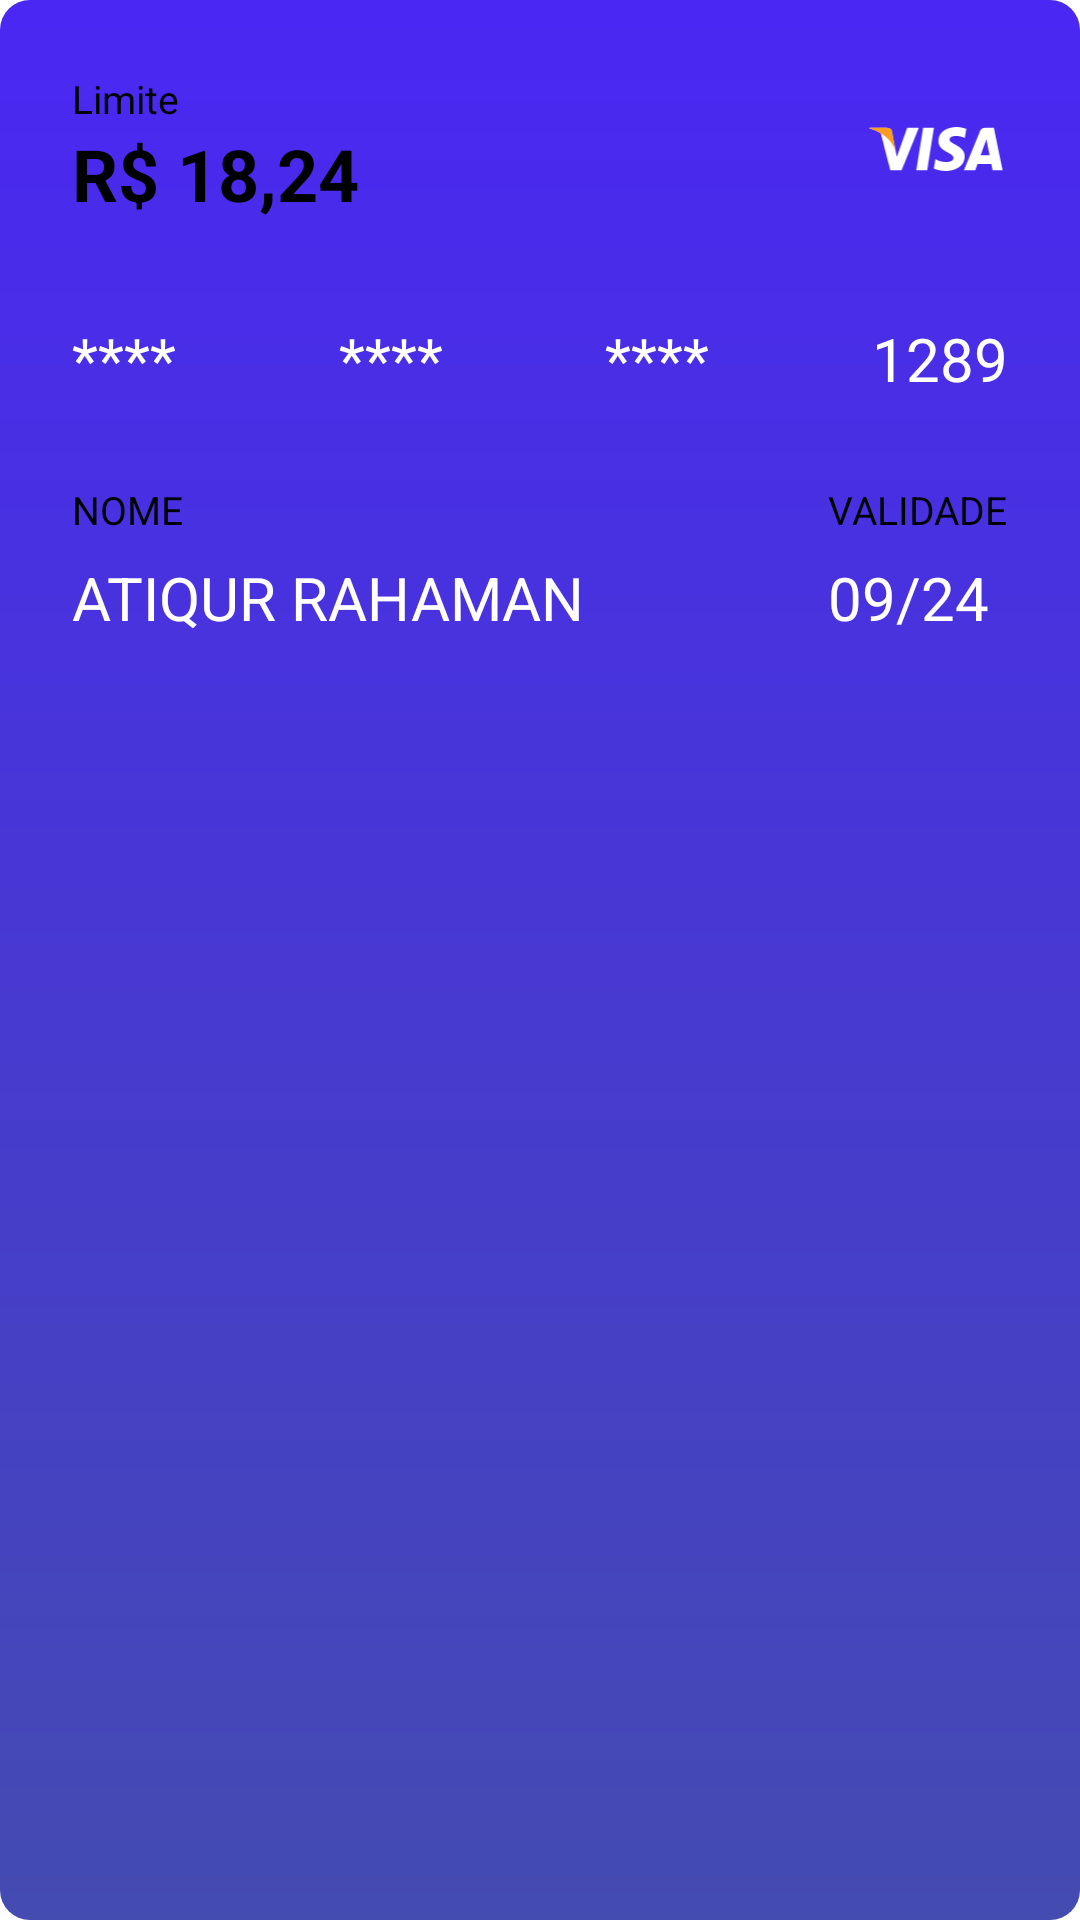

Android layout source for this screen:
<!-- AndroidManifest.xml: application theme Theme.DHWallet -->
<!-- res/layout/home_card.xml -->
<?xml version="1.0" encoding="utf-8"?>
<androidx.constraintlayout.widget.ConstraintLayout xmlns:android="http://schemas.android.com/apk/res/android"
    android:id="@+id/homeCard_main"
    android:layout_width="match_parent"
    android:layout_height="wrap_content"
    android:background="@drawable/background_home_card"
    xmlns:app="http://schemas.android.com/apk/res-auto"
    android:minHeight="250dp"
    android:padding="24dp"
    >


    <TextView
        android:id="@+id/homeCard_limit"
        style="@style/Subtitle.Inverted"
        android:layout_width="wrap_content"
        android:layout_height="wrap_content"
        android:text="Limite"
        app:layout_constraintStart_toStartOf="parent"
        app:layout_constraintTop_toTopOf="parent" />

    <TextView
        android:id="@+id/homeCard_value"
        style="@style/Title.Inverted"
        android:layout_width="wrap_content"
        android:layout_height="wrap_content"
        android:text="R$ 18,24"
        app:layout_constraintStart_toStartOf="parent"
        app:layout_constraintTop_toBottomOf="@id/homeCard_limit"
    />

    <ImageView
        android:id="@+id/homeCard_bandeira"
        android:layout_width="48dp"
        android:layout_height="16dp"
        android:src="@drawable/ic_visa"
        app:layout_constraintEnd_toEndOf="parent"
        app:layout_constraintTop_toBottomOf="@id/homeCard_limit"

    />


    <TextView
        android:id="@+id/homeCard_obscure_1"
        android:layout_width="wrap_content"
        android:layout_height="wrap_content"
        android:layout_marginTop="32dp"
        android:text="****"
        android:textColor="@color/white"
        android:textSize="20sp"
        app:layout_constraintHorizontal_chainStyle="spread_inside"
        app:layout_constraintStart_toStartOf="parent"
        app:layout_constraintEnd_toStartOf="@id/homeCard_obscure_2"
        app:layout_constraintTop_toBottomOf="@id/homeCard_value"
    />

    <TextView
        android:id="@+id/homeCard_obscure_2"
        android:layout_width="wrap_content"
        android:layout_height="wrap_content"
        android:layout_marginStart="35dp"
        android:layout_marginTop="32dp"
        android:text="****"
        android:textColor="@color/white"
        android:textSize="20sp"
        app:layout_constraintStart_toEndOf="@id/homeCard_obscure_1"
        app:layout_constraintEnd_toStartOf="@id/homeCard_obscure_3"
        app:layout_constraintTop_toBottomOf="@id/homeCard_value"
    />

    <TextView
        android:id="@+id/homeCard_obscure_3"
        android:layout_width="wrap_content"
        android:layout_height="wrap_content"
        android:layout_marginStart="35dp"
        android:layout_marginTop="32dp"
        android:text="****"
        android:textColor="@color/white"
        android:textSize="20sp"
        app:layout_constraintStart_toEndOf="@id/homeCard_obscure_2"
        app:layout_constraintEnd_toStartOf="@id/homeCard_cardNumber4"
        app:layout_constraintTop_toBottomOf="@id/homeCard_value"
    />

    <TextView
        android:id="@+id/homeCard_cardNumber4"
        android:layout_width="wrap_content"
        android:layout_height="wrap_content"
        android:layout_marginStart="35dp"
        android:layout_marginTop="32dp"
        android:text="1289"
        android:textColor="@color/white"
        android:textSize="20sp"
        app:layout_constraintStart_toEndOf="@id/homeCard_obscure_3"
        app:layout_constraintEnd_toEndOf="parent"
        app:layout_constraintTop_toBottomOf="@id/homeCard_value"
    />



    <TextView
        android:id="@+id/homeCard_nome"
        android:layout_width="wrap_content"
        android:layout_height="wrap_content"
        app:layout_constraintStart_toStartOf="parent"
        app:layout_constraintTop_toBottomOf="@id/homeCard_obscure_1"
        android:text="NOME"
        style="@style/Subtitle.Inverted"
        android:layout_marginTop="28dp"
    />

    <TextView
        android:id="@+id/homeCard_validade_title"
        android:layout_width="wrap_content"
        android:layout_height="wrap_content"
        android:text="VALIDADE"
        app:layout_constraintEnd_toEndOf="parent"
        app:layout_constraintTop_toBottomOf="@id/homeCard_cardNumber4"
        android:layout_marginTop="28dp"
        style="@style/Subtitle.Inverted"
    />

    <TextView
        android:id="@+id/homeCard_nome_value"
        android:layout_width="wrap_content"
        android:layout_height="wrap_content"
        android:text="ATIQUR RAHAMAN"
        app:layout_constraintTop_toBottomOf="@id/homeCard_nome"
        app:layout_constraintStart_toStartOf="parent"
        android:textSize="20sp"
        android:textColor="@color/white"
        android:layout_marginTop="7dp"
    />

    <TextView
        android:id="@+id/homeCard_validade"
        android:layout_width="wrap_content"
        android:layout_height="wrap_content"
        android:text="09/24"
        app:layout_constraintTop_toBottomOf="@id/homeCard_validade_title"
        app:layout_constraintStart_toStartOf="@id/homeCard_validade_title"
        android:textSize="20sp"
        android:textColor="@color/white"
        android:layout_marginTop="7dp"
        />


</androidx.constraintlayout.widget.ConstraintLayout>
<!-- resources referenced by this layout -->
<resources>
  <color name="white">#FFFFFFFF</color>
  <!-- drawable background_home_card (drawable) -->
  <?xml version="1.0" encoding="utf-8"?>
  <shape xmlns:android="http://schemas.android.com/apk/res/android">
  
      <gradient android:startColor="@color/ocean_blue_pearl"
          android:endColor="@color/electric_violet"
          android:angle="90"
          />
      <corners android:radius="10dp"/>
  </shape>
  <!-- drawable ic_visa (drawable) -->
  <vector xmlns:android="http://schemas.android.com/apk/res/android"
      android:width="48dp"
      android:height="17dp"
      android:viewportWidth="48"
      android:viewportHeight="17">
    <path
        android:pathData="M20.8667,16.0224H17.0211L19.4246,0.9873H23.2705L20.8667,16.0224Z"
        android:fillColor="#ffffff"/>
    <path
        android:pathData="M13.7857,0.9873L10.1193,11.3283L9.6856,9.1014L9.6861,9.1022L8.3917,2.3415C8.3917,2.3415 8.2355,0.9873 6.5674,0.9873H0.5069L0.4359,1.2416C0.4359,1.2416 2.2898,1.634 4.4583,2.9607L7.7995,16.0224H11.8063L17.9249,0.9873H13.7857Z"
        android:fillColor="#ffffff"/>
    <path
        android:pathData="M39.8024,10.7038L41.8234,5.0772L42.9602,10.7038H39.8024ZM44.0341,16.0224H47.5653L44.4865,0.9873H41.3947C39.9668,0.9873 39.6194,2.1077 39.6194,2.1077L33.8843,16.0224H37.8924L38.6945,13.7892H43.5833L44.0341,16.0224Z"
        android:fillColor="#ffffff"/>
    <path
        android:pathData="M34.1849,4.6029L34.7336,1.3737C34.7336,1.3737 33.0399,0.7181 31.2747,0.7181C29.3663,0.7181 24.8343,1.5677 24.8343,5.6955C24.8343,9.5801 30.1534,9.6285 30.1534,11.6679C30.1534,13.7076 25.3827,13.3431 23.8084,12.0564L23.2361,15.4316C23.2361,15.4316 24.9531,16.2812 27.5773,16.2812C30.2013,16.2812 34.161,14.8976 34.161,11.1338C34.161,7.2249 28.794,6.8607 28.794,5.1614C28.794,3.4616 32.5391,3.6798 34.1849,4.6029Z"
        android:fillColor="#ffffff"/>
    <path
        android:pathData="M9.6861,9.1022L8.3917,2.3415C8.3917,2.3415 8.2355,0.9873 6.5674,0.9873H0.5069L0.4359,1.2416C0.4359,1.2416 3.3491,1.8563 6.1439,4.1586C8.8146,6.3591 9.6861,9.1022 9.6861,9.1022Z"
        android:fillColor="#F89C22"/>
  </vector>
  <style name="Subtitle.Inverted" parent="TextView.Inverted">
          <item name="android:textSize">13sp</item>
      </style>
  <style name="Title.Inverted" parent="TextView.Inverted">
          <item name="android:textSize">24sp</item>
          <item name="android:textStyle">bold</item>
      </style>
  <color name="ocean_blue_pearl">#FF444BB1</color>
  <color name="electric_violet">#FF4A27F3</color>
  <style name="TextView.Inverted" parent="Theme.DHWallet">
          <item name="android:shadowColor">@color/black</item>
          <item name="android:shadowDx">2</item>
          <item name="android:shadowDy">2</item>
          <item name="android:shadowRadius">1</item>
          <item name="android:textColor">@color/white</item>
      </style>
  <color name="black">#FF000000</color>
</resources>
